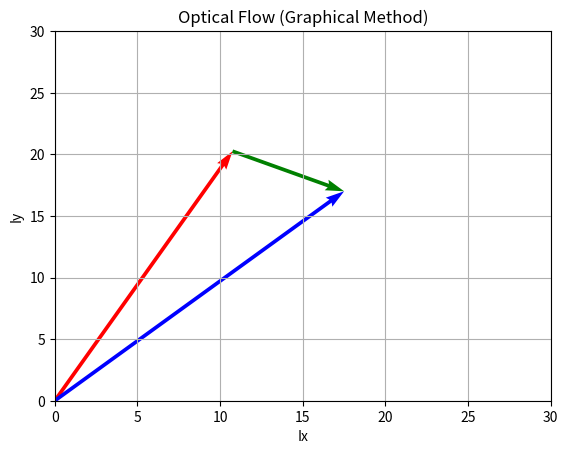
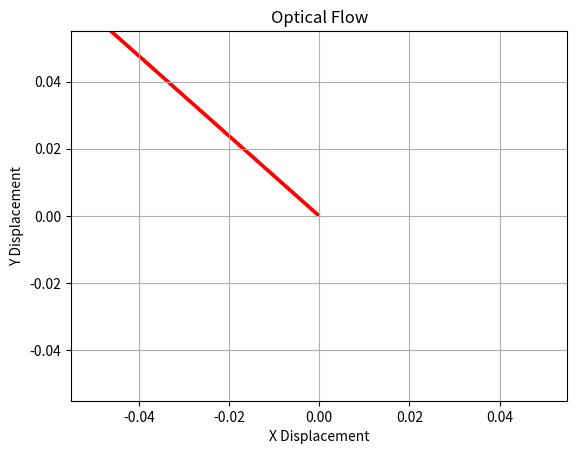

Write Python code to recreate these figures, in order.
import numpy as np
import matplotlib.pyplot as plt

# Given image gradients and intensity differences
Ix = np.array([10.75, 17.50])
Iy = np.array([20.25, 17.00])
It = np.array([11.25, 6.00])

# Calculate the difference vector
diff_vector = np.array([Ix[1] - Ix[0], Iy[1] - Iy[0]])

# Plot displacement vectors
plt.figure()
plt.quiver([0, 0], [0, 0], Ix, Iy, color=['r', 'b'], angles='xy', scale_units='xy', scale=1)
plt.xlim(0, 30)
plt.ylim(0, 30)
plt.xlabel('Ix')
plt.ylabel('Iy')
plt.title('Optical Flow (Graphical Method)')
plt.grid()

# Draw the difference vector
plt.quiver(Ix[0], Iy[0], diff_vector[0], diff_vector[1],
           color='g', angles='xy', scale_units='xy', scale=1)

plt.show()


def lucas_flow(Ix, Iy):
    # Construct the coefficient matrix A
    A = np.vstack((Ix, Iy)).T

    # Compute the pseudo-inverse of A
    pseudo_inverse_A = np.linalg.pinv(A)

    # Compute the optical flow
    flow = np.dot(pseudo_inverse_A, np.eye(2))

    return flow

flow = lucas_flow(Ix, Iy)

plt.figure()
plt.quiver(0, 0, flow[0, 0], flow[0, 1], color='r', angles='xy', scale_units='xy', scale=1)
plt.xlabel('X Displacement')
plt.ylabel('Y Displacement')
plt.title('Optical Flow')

# Add arrow to the line plot

plt.grid()
plt.show()

